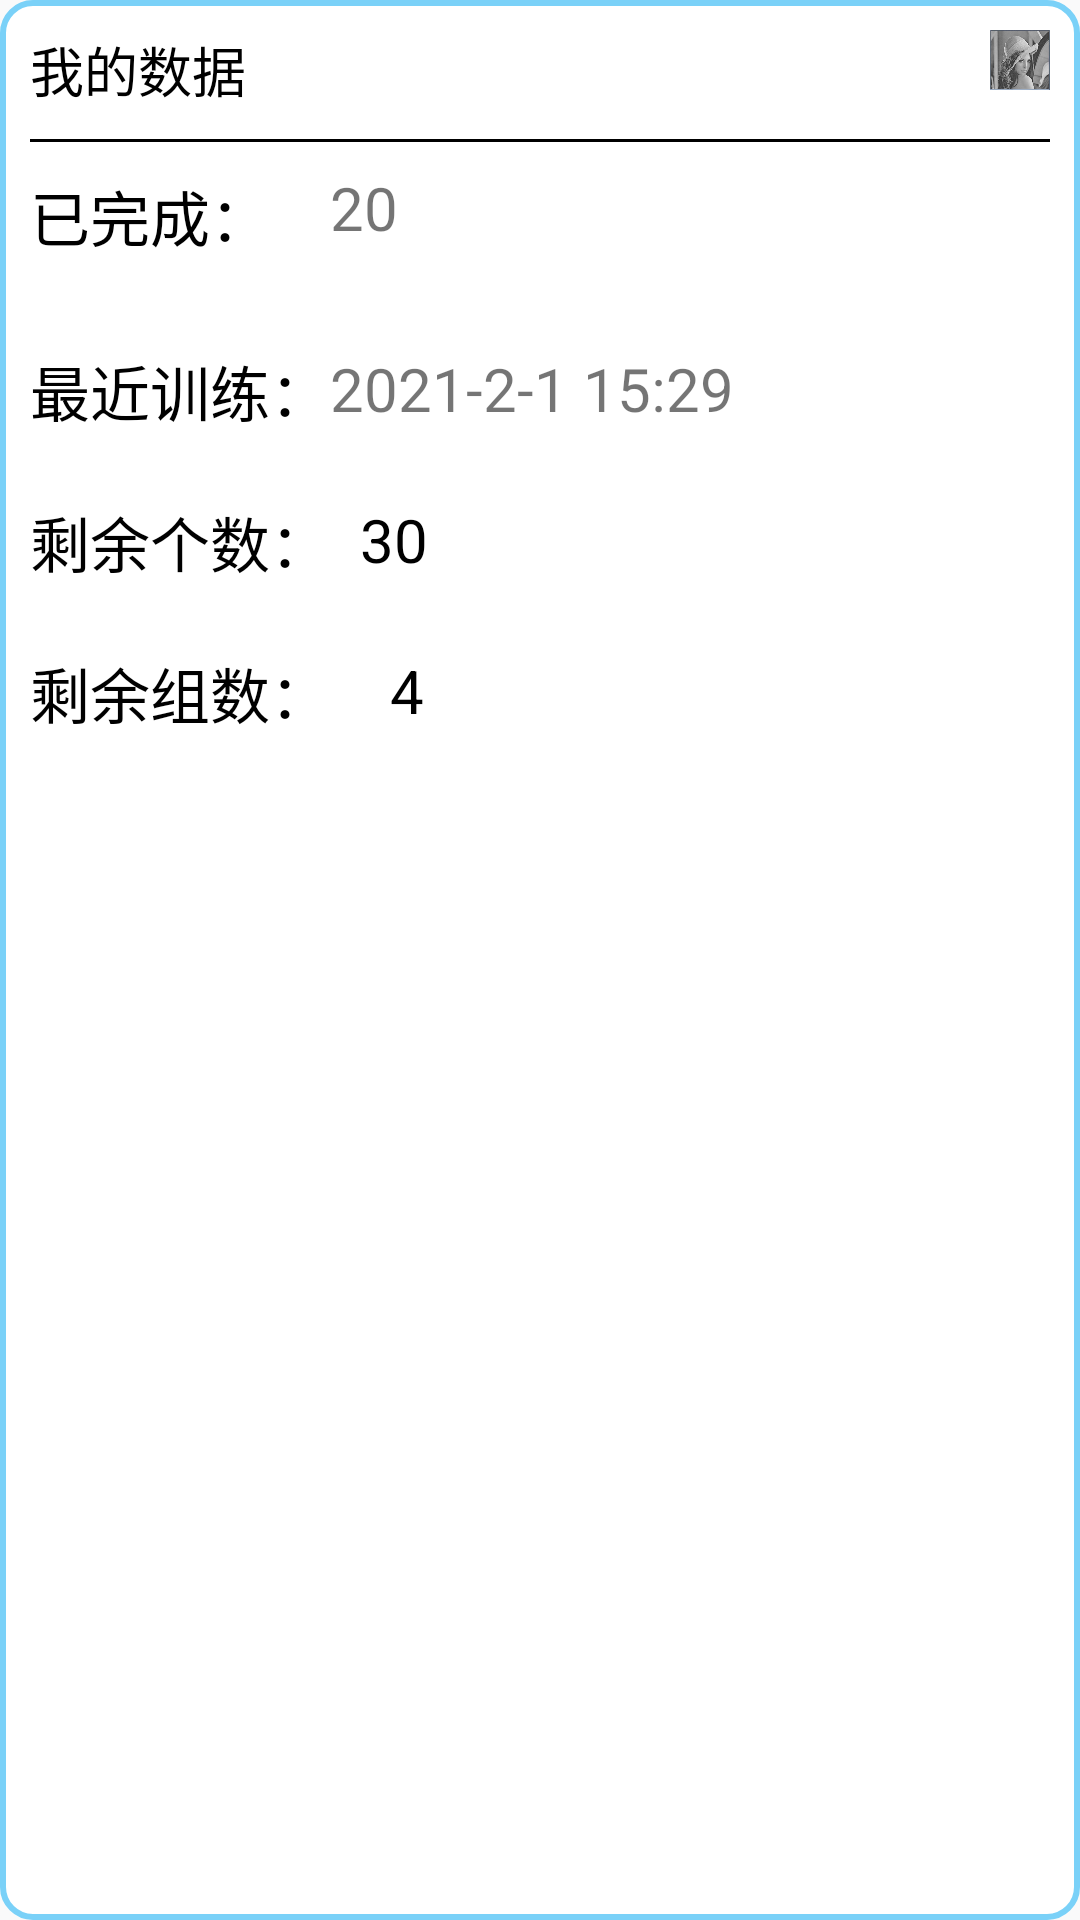

Here is an Android app screen rendered from its layout file. Give the layout XML and the strings, colors and styles it references.
<!-- AndroidManifest.xml: application theme AppTheme -->
<!-- res/layout/data_item.xml -->
<?xml version="1.0" encoding="utf-8"?>
<LinearLayout xmlns:android="http://schemas.android.com/apk/res/android"
    android:layout_width="match_parent"
    android:layout_height="match_parent"
    android:background="@drawable/card_style"
    android:padding="10dp"
    android:orientation="vertical">

    <RelativeLayout
        android:layout_width="match_parent"
        android:layout_height="wrap_content">

        <TextView
            android:id="@+id/cardTitle"
            android:layout_width="wrap_content"
            android:layout_height="wrap_content"
            android:layout_alignParentLeft="true"
            android:text="我的数据"
            android:textColor="#000000"
            android:textSize="18sp" />

        <ImageView
            android:id="@+id/cardImg"
            android:layout_width="20dp"
            android:layout_height="20dp"
            android:layout_alignParentRight="true"
            android:src="@drawable/img1"/>
    </RelativeLayout>

    <View
        android:layout_width="match_parent"
        android:layout_height="1dp"
        android:layout_marginTop="10dp"
        android:layout_marginBottom="10dp"
        android:background="#000000"/>


    <TextView
        android:id="@+id/title_finish"
        android:layout_width="wrap_content"
        android:layout_height="30dp"
        android:text="已完成："
        android:textColor="#000000"
        android:textSize="20dp" />

    <TextView
        android:id="@+id/data_finish"
        android:layout_width="wrap_content"
        android:layout_height="30dp"
        android:layout_marginLeft="100dp"
        android:layout_marginTop="-32dp"
        android:text="20"
        android:textSize="20dp" />

    <TextView
        android:id="@+id/title_lasttime"
        android:layout_width="wrap_content"
        android:layout_height="30dp"
        android:layout_marginTop="30dp"
        android:text="最近训练："
        android:textColor="#000000"
        android:textSize="20dp" />

    <TextView
        android:id="@+id/data_lasttime"
        android:layout_width="207dp"
        android:layout_height="30dp"
        android:layout_marginLeft="100dp"
        android:layout_marginTop="-30dp"
        android:text="2021-2-1 15:29"
        android:textSize="20dp" />

    <TextView
        android:id="@+id/title_remaincount"
        android:layout_width="wrap_content"
        android:layout_height="30dp"
        android:layout_marginTop="20dp"
        android:text="剩余个数："
        android:textColor="#000000"
        android:textSize="20dp" />
    <TextView
        android:id="@+id/data_remaincount"
        android:layout_width="wrap_content"
        android:layout_height="30dp"
        android:layout_marginTop="-30dp"
        android:layout_marginLeft="110dp"
        android:text="30"
        android:textColor="#000000"
        android:textSize="20dp" />
    <TextView
        android:id="@+id/title_remaingroup"
        android:layout_width="wrap_content"
        android:layout_height="30dp"
        android:layout_marginTop="20dp"
        android:text="剩余组数："
        android:textColor="#000000"
        android:textSize="20dp" />
    <TextView
        android:id="@+id/data_remaingroup"
        android:layout_width="wrap_content"
        android:layout_height="30dp"
        android:layout_marginTop="-30dp"
        android:layout_marginLeft="120dp"
        android:text="4"
        android:textColor="#000000"
        android:textSize="20dp" />
</LinearLayout>
<!-- resources referenced by this layout -->
<resources>
  <!-- drawable card_style (drawable) -->
  <?xml version="1.0" encoding="utf-8"?>
  <shape xmlns:android="http://schemas.android.com/apk/res/android"
      android:shape="rectangle">
      
      <corners android:radius="10dp" />
      
      <solid android:color="#ffffff" />
      
      <stroke android:color="#7ad1f8"
          android:width="2dp"/>
  </shape>
  <!-- drawable img1: png bitmap (drawable-v24, 268360 bytes) -->
  <style name="AppTheme" parent="Theme.AppCompat.Light.NoActionBar">
          
          <item name="colorPrimary">@color/colorPrimary</item>
          <item name="colorPrimaryDark">@color/colorPrimaryDark</item>
          <item name="colorAccent">@color/colorAccent</item>
      </style>
  <color name="colorPrimary">#6200EE</color>
  <color name="colorPrimaryDark">#3700B3</color>
  <color name="colorAccent">#03DAC5</color>
</resources>
